Labelled photos from "RFMID - Cropped", an image-classification folder in mys3lfasfaan/Advanced_Retinal_Classification. The possible labels are: ARMD, MYA, normal, TSLN.

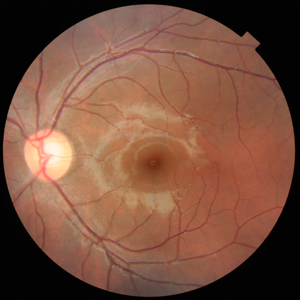
Label: normal

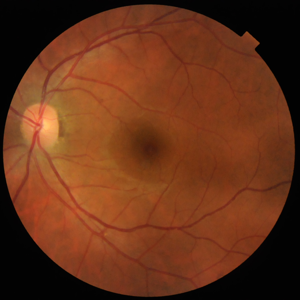
Label: normal

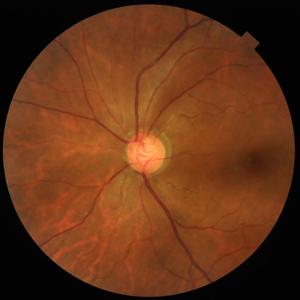
Label: TSLN

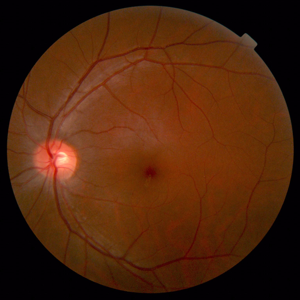
Label: normal

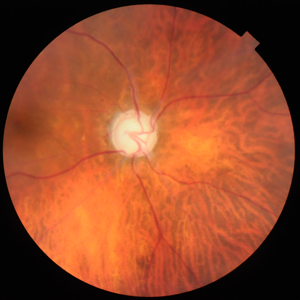
Label: MYA

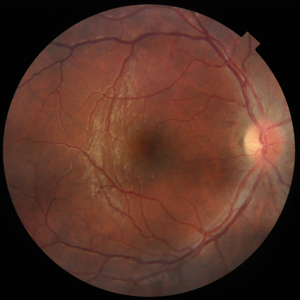
Label: normal
